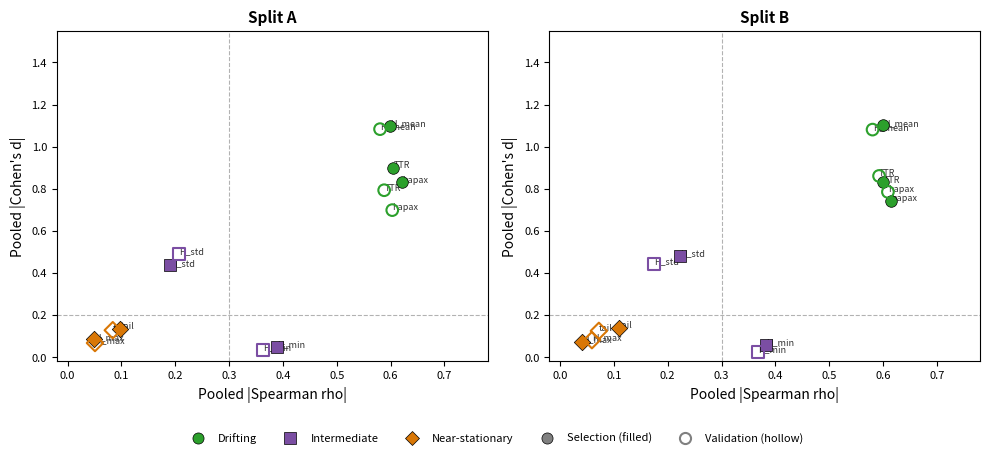

This chart was generated by the following Python code: (Note: this script raises an exception after producing the figure.)
import matplotlib
matplotlib.use('Agg')
matplotlib.rcParams['pdf.fonttype'] = 42
matplotlib.rcParams['ps.fonttype'] = 42
import matplotlib.pyplot as plt
import numpy as np
from matplotlib.lines import Line2D

rho_data = {
    "pythia-1b": {"entropy_mean": -0.712, "entropy_std": -0.2414, "entropy_min": -0.5051, "entropy_max": 0.0048, "tail_decay": 0.0904, "ttr": -0.6568, "hapax_ratio": -0.6741},
    "pythia-2.8b": {"entropy_mean": -0.6754, "entropy_std": -0.153, "entropy_min": -0.4797, "entropy_max": -0.0351, "tail_decay": 0.0633, "ttr": -0.6333, "hapax_ratio": -0.6553},
    "olmo-2-1b": {"entropy_mean": -0.6386, "entropy_std": -0.2958, "entropy_min": -0.3874, "entropy_max": 0.0672, "tail_decay": -0.1411, "ttr": -0.6996, "hapax_ratio": -0.7124},
    "qwen3-0.6b": {"entropy_mean": -0.5656, "entropy_std": -0.2294, "entropy_min": -0.3587, "entropy_max": 0.0857, "tail_decay": -0.0902, "ttr": -0.6111, "hapax_ratio": -0.6273},
    "qwen3-1.7b": {"entropy_mean": -0.6022, "entropy_std": -0.1882, "entropy_min": -0.4062, "entropy_max": 0.0884, "tail_decay": -0.0698, "ttr": -0.6523, "hapax_ratio": -0.6696},
    "qwen3-8b": {"entropy_mean": -0.4754, "entropy_std": -0.0755, "entropy_min": -0.3029, "entropy_max": 0.0946, "tail_decay": -0.0894, "ttr": -0.5419, "hapax_ratio": -0.5578},
    "llama-3.2-3b": {"entropy_mean": -0.5687, "entropy_std": -0.2826, "entropy_min": -0.2834, "entropy_max": -0.0187, "tail_decay": -0.066, "ttr": -0.5425, "hapax_ratio": -0.5532},
    "mistral-7b-v0.3": {"entropy_mean": -0.4814, "entropy_std": -0.1222, "entropy_min": -0.2826, "entropy_max": 0.007, "tail_decay": -0.1169, "ttr": -0.4354, "hapax_ratio": -0.4466},
}
d_data = {
    "llama-3.2-3b": {"entropy_max": 0.0081, "tail_decay": 0.188, "entropy_min": 0.0067, "entropy_mean": 1.1476, "ttr": 1.0372, "hapax_ratio": 0.9833, "entropy_std": 0.4984},
    "mistral-7b-v0.3": {"entropy_max": -0.004, "tail_decay": 0.1604, "entropy_min": -0.0377, "entropy_mean": 0.8922, "ttr": 0.8198, "hapax_ratio": 0.8207, "entropy_std": 0.2292},
    "olmo-2-1b": {"entropy_max": 0.0601, "tail_decay": 0.223, "entropy_min": 0.0682, "entropy_mean": 1.1887, "ttr": 1.0766, "hapax_ratio": 1.0027, "entropy_std": 0.6086},
    "pythia-1b": {"entropy_max": 0.2062, "tail_decay": -0.0838, "entropy_min": 0.024, "entropy_mean": 1.4044, "ttr": 0.7984, "hapax_ratio": 0.6491, "entropy_std": 0.532},
    "pythia-2.8b": {"entropy_max": 0.2531, "tail_decay": -0.0673, "entropy_min": -0.0319, "entropy_mean": 1.1971, "ttr": 0.7689, "hapax_ratio": 0.668, "entropy_std": 0.3885},
    "qwen3-0.6b": {"entropy_max": 0.0125, "tail_decay": 0.0845, "entropy_min": -0.1, "entropy_mean": 0.9165, "ttr": 0.6276, "hapax_ratio": 0.5028, "entropy_std": 0.5569},
    "qwen3-1.7b": {"entropy_max": -0.0198, "tail_decay": 0.0879, "entropy_min": -0.0491, "entropy_mean": 1.115, "ttr": 0.9285, "hapax_ratio": 0.8301, "entropy_std": 0.5155},
    "qwen3-8b": {"entropy_max": -0.0404, "tail_decay": 0.1544, "entropy_min": -0.0057, "entropy_mean": 0.8638, "ttr": 0.708, "hapax_ratio": 0.6579, "entropy_std": 0.3717},
}

features = ['entropy_mean', 'entropy_std', 'entropy_min', 'entropy_max', 'tail_decay', 'ttr', 'hapax_ratio']
splits = {
    "split_a": {
        "selection": ["pythia-2.8b", "qwen3-1.7b", "olmo-2-1b", "mistral-7b-v0.3"],
        "validation": ["pythia-1b", "qwen3-0.6b", "qwen3-8b", "llama-3.2-3b"],
    },
    "split_b": {
        "selection": ["pythia-1b", "qwen3-0.6b", "olmo-2-1b", "mistral-7b-v0.3"],
        "validation": ["pythia-2.8b", "qwen3-1.7b", "qwen3-8b", "llama-3.2-3b"],
    },
}

feat_labels = {"entropy_mean": "H_mean", "entropy_std": "H_std", "entropy_min": "H_min",
               "entropy_max": "H_max", "tail_decay": "tail", "ttr": "TTR", "hapax_ratio": "hapax"}
zone_colors = {"drifting": "#2ca02c", "intermediate": "#7b4ea3", "near-stationary": "#d97706"}
zone_markers = {"drifting": "o", "intermediate": "s", "near-stationary": "D"}

def classify_zone(rho, d):
    if rho > 0.30 and d > 0.20: return "drifting"
    elif rho < 0.30 and d < 0.20: return "near-stationary"
    else: return "intermediate"

def compute_pooled(generators):
    result = {}
    for feat in features:
        rho_vals = [abs(rho_data[g][feat]) for g in generators]
        d_vals = [abs(d_data[g][feat]) for g in generators]
        pooled_rho, pooled_d = np.mean(rho_vals), np.mean(d_vals)
        result[feat] = {"rho": pooled_rho, "d": pooled_d, "zone": classify_zone(pooled_rho, pooled_d)}
    return result

output = {}
for split_name, split_def in splits.items():
    output[split_name] = {
        "selection": compute_pooled(split_def["selection"]),
        "validation": compute_pooled(split_def["validation"]),
    }

fig, axes = plt.subplots(1, 2, figsize=(10, 4.5), sharey=False)
for idx, (split_name, split_label) in enumerate([("split_a", "Split A"), ("split_b", "Split B")]):
    ax = axes[idx]
    for subset_key, marker_fill in [("selection", True), ("validation", False)]:
        subset = output[split_name][subset_key]
        for feat in features:
            r, d, z = subset[feat]["rho"], subset[feat]["d"], subset[feat]["zone"]
            color, mk = zone_colors[z], zone_markers[z]
            if marker_fill:
                ax.scatter(r, d, c=color, marker=mk, s=70, edgecolors='black', linewidths=0.5, zorder=5)
            else:
                ax.scatter(r, d, facecolors='none', edgecolors=color, marker=mk, s=70, linewidths=1.5, zorder=5)
            ax.annotate(feat_labels[feat], (r, d), fontsize=6.5,
                       xytext=(0.012, 0.015), textcoords='offset fontsize', color='#333333')
    ax.axvline(x=0.30, color='gray', linestyle='--', linewidth=0.8, alpha=0.6)
    ax.axhline(y=0.20, color='gray', linestyle='--', linewidth=0.8, alpha=0.6)
    ax.set_xlabel("Pooled |Spearman rho|", fontsize=10)
    ax.set_ylabel("Pooled |Cohen's d|", fontsize=10)
    ax.set_title(split_label, fontsize=11, fontweight='bold')
    ax.set_xlim(-0.02, 0.78); ax.set_ylim(-0.02, 1.55)
    ax.tick_params(labelsize=8)

legend_elements = [
    Line2D([0],[0], marker='o', color='w', markerfacecolor='#2ca02c', markersize=8, markeredgecolor='black', markeredgewidth=0.5, label='Drifting'),
    Line2D([0],[0], marker='s', color='w', markerfacecolor='#7b4ea3', markersize=8, markeredgecolor='black', markeredgewidth=0.5, label='Intermediate'),
    Line2D([0],[0], marker='D', color='w', markerfacecolor='#d97706', markersize=7, markeredgecolor='black', markeredgewidth=0.5, label='Near-stationary'),
    Line2D([0],[0], marker='o', color='w', markerfacecolor='gray', markersize=8, markeredgecolor='black', markeredgewidth=0.5, label='Selection (filled)'),
    Line2D([0],[0], marker='o', color='w', markerfacecolor='none', markersize=8, markeredgecolor='gray', markeredgewidth=1.5, label='Validation (hollow)'),
]
fig.legend(handles=legend_elements, loc='lower center', ncol=5, fontsize=8, frameon=False, bbox_to_anchor=(0.5, -0.02))
plt.tight_layout(rect=[0, 0.06, 1, 1])
plt.savefig('/root/gen-depth-fingerprint/chart/fig_ddr_holdout_split.pdf', bbox_inches='tight', dpi=300)
print("Saved fig_ddr_holdout_split.pdf")
